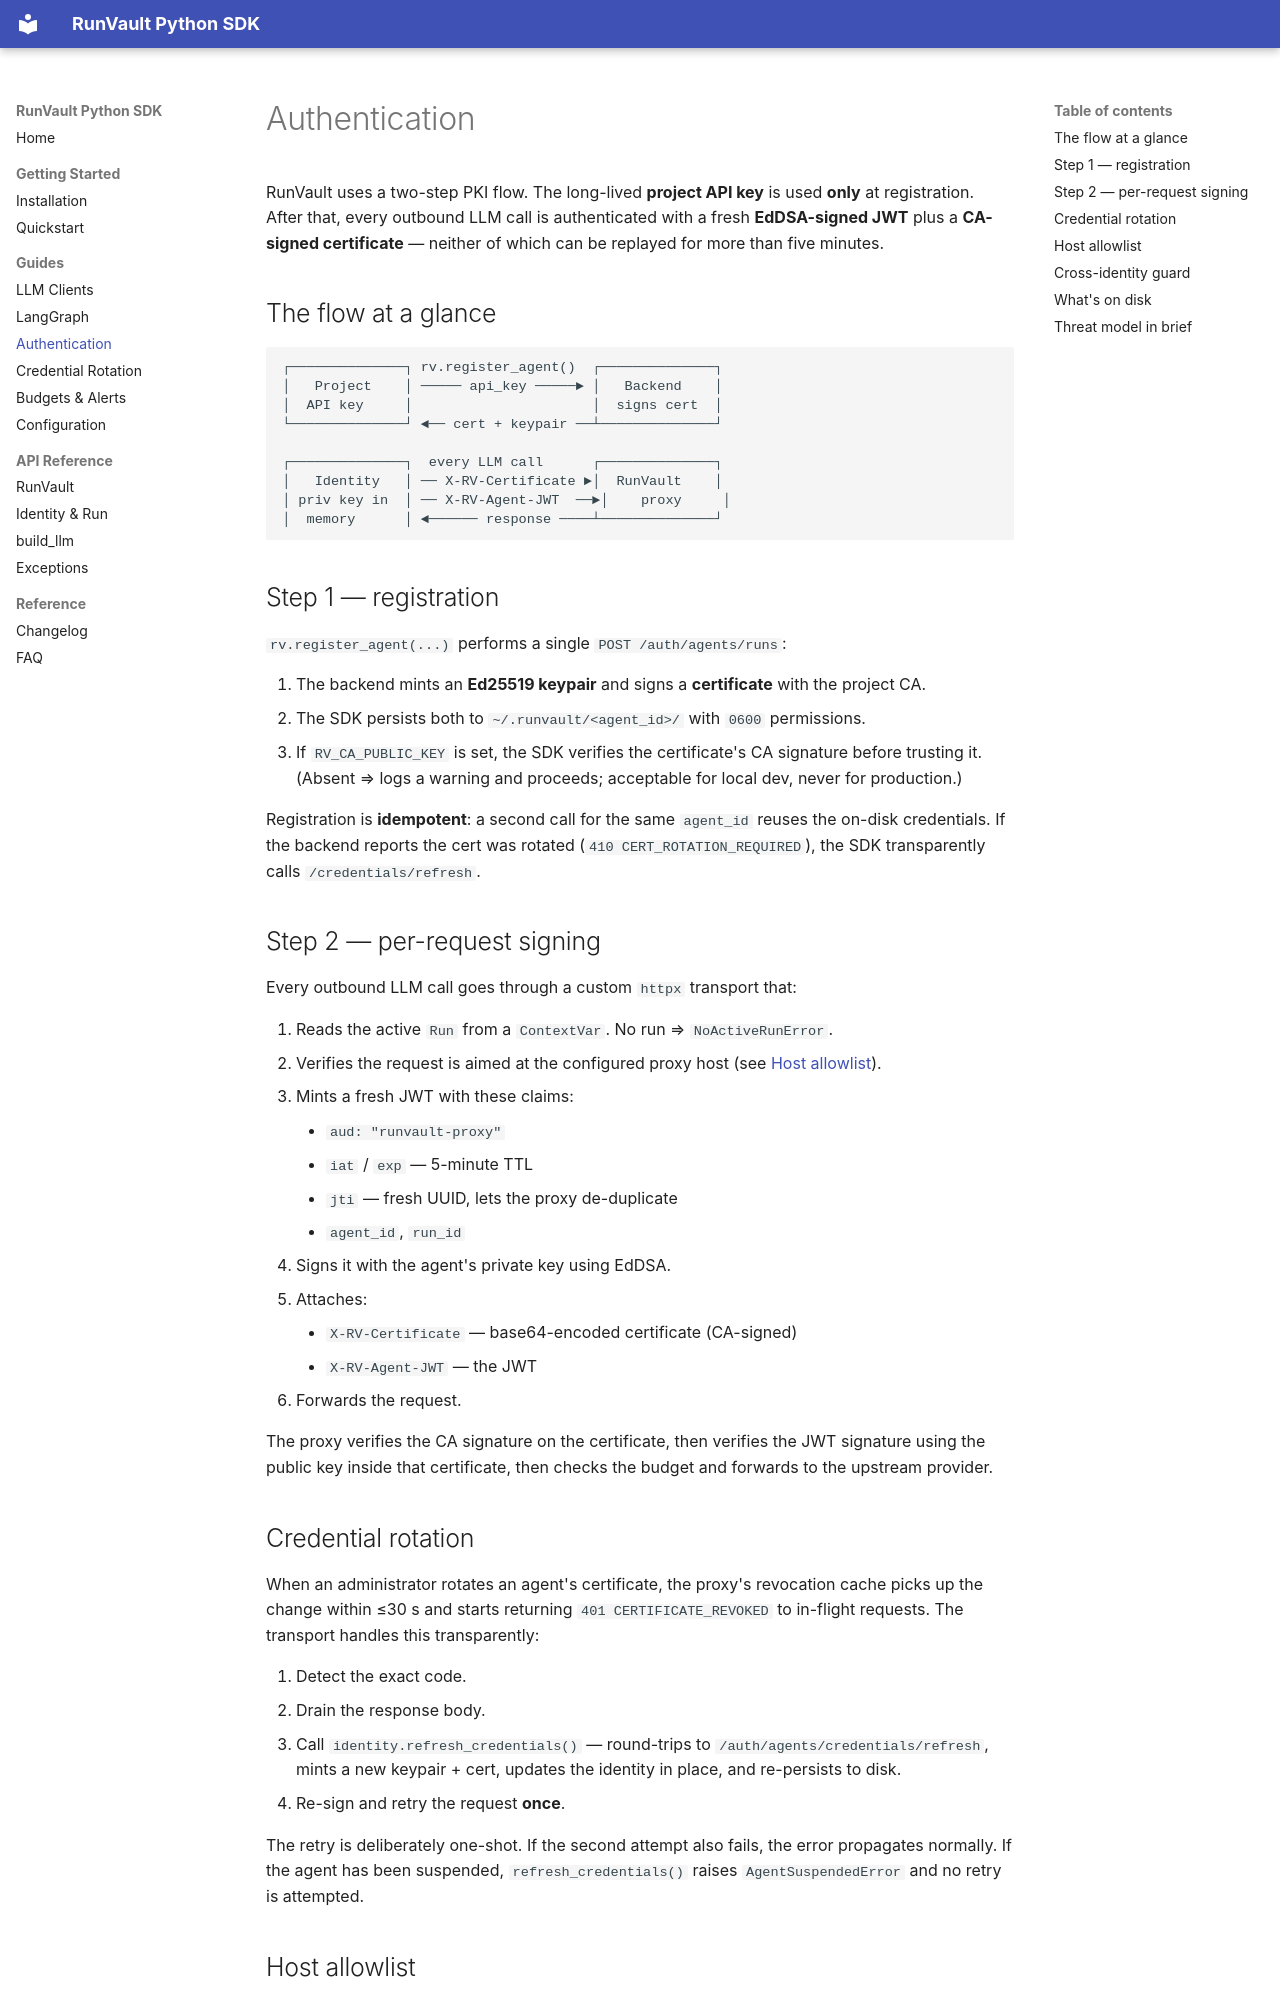

repository: runvaultAI/runvault-sdk-python · page: guides/authentication/index.html · generator: mkdocs

# Authentication

RunVault uses a two-step PKI flow. The long-lived **project API key** is used **only** at registration. After that, every outbound LLM call is authenticated with a fresh **EdDSA-signed JWT** plus a **CA-signed certificate** — neither of which can be replayed for more than five minutes.

## The flow at a glance

```
┌──────────────┐ rv.register_agent()  ┌──────────────┐
│   Project    │ ───── api_key ─────► │   Backend    │
│  API key     │                      │  signs cert  │
└──────────────┘ ◄── cert + keypair ──┴──────────────┘

┌──────────────┐  every LLM call      ┌──────────────┐
│   Identity   │ ── X-RV-Certificate ►│  RunVault    │
│ priv key in  │ ── X-RV-Agent-JWT  ──►│    proxy     │
│  memory      │ ◄────── response ────┴──────────────┘
```

## Step 1 — registration

`rv.register_agent(...)` performs a single `POST /auth/agents/runs`:

1. The backend mints an **Ed25519 keypair** and signs a **certificate** with the project CA.
2. The SDK persists both to `~/.runvault/<agent_id>/` with `0600` permissions.
3. If `RV_CA_PUBLIC_KEY` is set, the SDK verifies the certificate's CA signature before trusting it. (Absent ⇒ logs a warning and proceeds; acceptable for local dev, never for production.)

Registration is **idempotent**: a second call for the same `agent_id` reuses the on-disk credentials. If the backend reports the cert was rotated (`410 CERT_ROTATION_REQUIRED`), the SDK transparently calls `/credentials/refresh`.

## Step 2 — per-request signing

Every outbound LLM call goes through a custom `httpx` transport that:

1. Reads the active `Run` from a `ContextVar`. No run ⇒ `NoActiveRunError`.
2. Verifies the request is aimed at the configured proxy host (see [Host allowlist](#host-allowlist)).
3. Mints a fresh JWT with these claims:
    - `aud: "runvault-proxy"`
    - `iat` / `exp` — 5-minute TTL
    - `jti` — fresh UUID, lets the proxy de-duplicate
    - `agent_id`, `run_id`
4. Signs it with the agent's private key using EdDSA.
5. Attaches:
    - `X-RV-Certificate` — base64-encoded certificate (CA-signed)
    - `X-RV-Agent-JWT` — the JWT
6. Forwards the request.

The proxy verifies the CA signature on the certificate, then verifies the JWT signature using the public key inside that certificate, then checks the budget and forwards to the upstream provider.

## Credential rotation

When an administrator rotates an agent's certificate, the proxy's revocation cache picks up the change within ≤30 s and starts returning `401 CERTIFICATE_REVOKED` to in-flight requests. The transport handles this transparently:

1. Detect the exact code.
2. Drain the response body.
3. Call `identity.refresh_credentials()` — round-trips to `/auth/agents/credentials/refresh`, mints a new keypair + cert, updates the identity in place, and re-persists to disk.
4. Re-sign and retry the request **once**.

The retry is deliberately one-shot. If the second attempt also fails, the error propagates normally. If the agent has been suspended, `refresh_credentials()` raises `AgentSuspendedError` and no retry is attempted.
